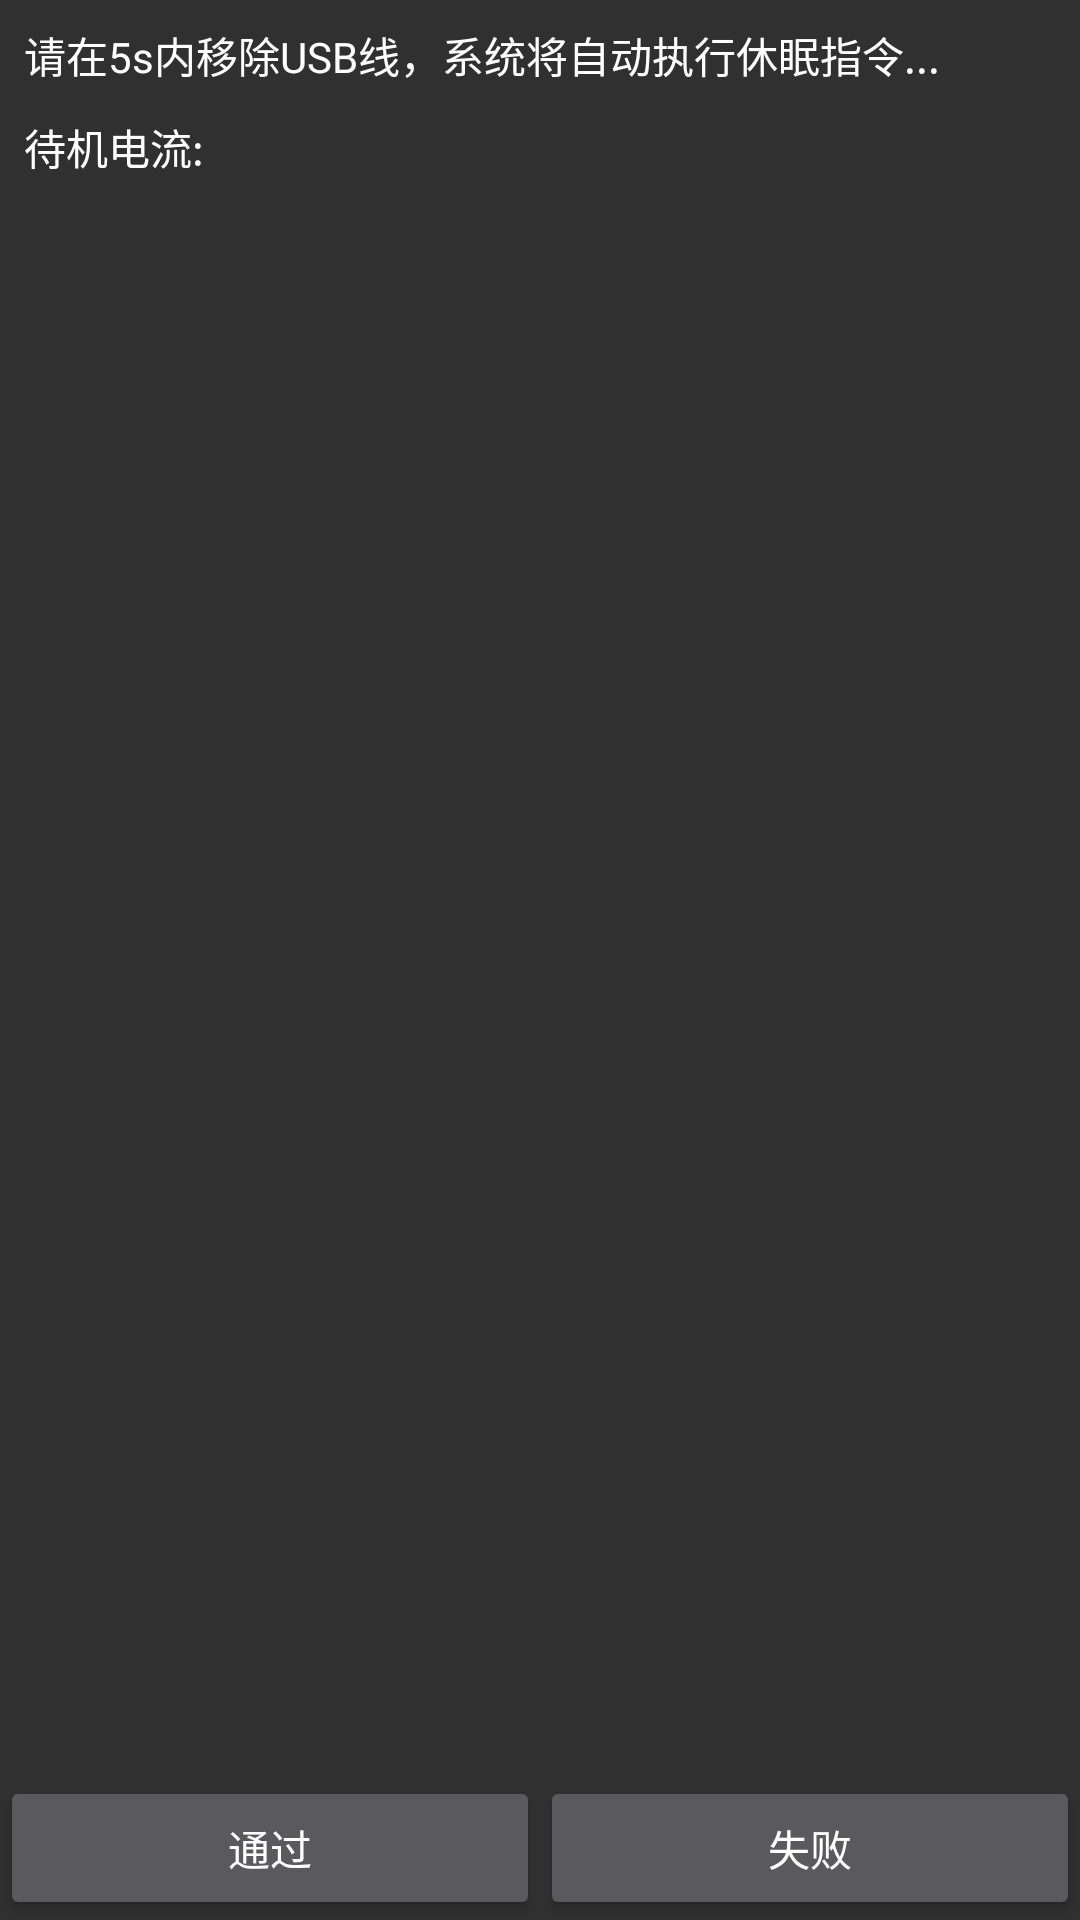

Write the Android layout XML for this screen, with the resource values it uses.
<!-- AndroidManifest.xml: application theme AppTheme -->
<!-- res/layout/activity_stand_by_current.xml -->
<?xml version="1.0" encoding="utf-8"?>
<RelativeLayout xmlns:android="http://schemas.android.com/apk/res/android"
    android:layout_width="match_parent"
    android:layout_height="match_parent">

    <LinearLayout
        android:layout_width="match_parent"
        android:layout_height="match_parent"
        android:layout_above="@+id/bottom_button_container"
        android:orientation="vertical">

        <TextView
            android:layout_width="match_parent"
            android:layout_height="wrap_content"
            android:paddingLeft="@dimen/test_item_padding"
            android:paddingTop="@dimen/test_item_padding"
            android:paddingRight="@dimen/test_item_padding"
            android:paddingBottom="@dimen/test_result_padding"
            android:text="@string/battery_test_standby_current_msg"
            android:textColor="@color/white" />

        <TextView
            android:layout_width="match_parent"
            android:layout_height="wrap_content"
            android:paddingLeft="@dimen/test_item_padding"
            android:paddingTop="@dimen/test_item_padding"
            android:paddingRight="@dimen/test_item_padding"
            android:paddingBottom="@dimen/test_result_padding"
            android:text="@string/battery_test_standby_dianliu"
            android:textColor="@color/white"/>

        <TextView
            android:id="@+id/tv_standby_dianliu"
            android:layout_width="match_parent"
            android:layout_height="wrap_content"
            android:paddingLeft="@dimen/test_item_padding"
            android:textColor="@color/color_pass_green" />


    </LinearLayout>

    <include
        android:id="@+id/bottom_button_container"
        layout="@layout/layout_bottom_container"
        android:layout_width="match_parent"
        android:layout_height="wrap_content"
        android:layout_alignParentBottom="true" />
</RelativeLayout>
<!-- res/layout/layout_bottom_container.xml (included above) -->
<?xml version="1.0" encoding="utf-8"?>
<LinearLayout xmlns:android="http://schemas.android.com/apk/res/android"
    android:layout_width="match_parent"
    android:layout_height="wrap_content"
    android:orientation="horizontal">

    <Button
        android:id="@+id/pass"
        android:layout_width="wrap_content"
        android:layout_height="wrap_content"
        android:layout_weight="1"
        android:gravity="center"
        android:text="@string/pass" />

    <Button
        android:id="@+id/fail"
        android:layout_width="wrap_content"
        android:layout_height="wrap_content"
        android:layout_weight="1"
        android:gravity="center"
        android:text="@string/fail" />
</LinearLayout>
<!-- resources referenced by this layout -->
<resources>
  <color name="color_pass_green">#ff00ff00</color>
  <color name="white">#ffffffff</color>
  <dimen name="test_item_padding">8dp</dimen>
  <dimen name="test_result_padding">2dp</dimen>
  <string name="battery_test_standby_current_msg">请在5s内移除USB线，系统将自动执行休眠指令...</string>
  <string name="battery_test_standby_dianliu">待机电流:</string>
  <string name="fail">失败</string>
  <string name="pass">通过</string>
  <style name="AppTheme" parent="android:Theme.Material">
      </style>
</resources>
